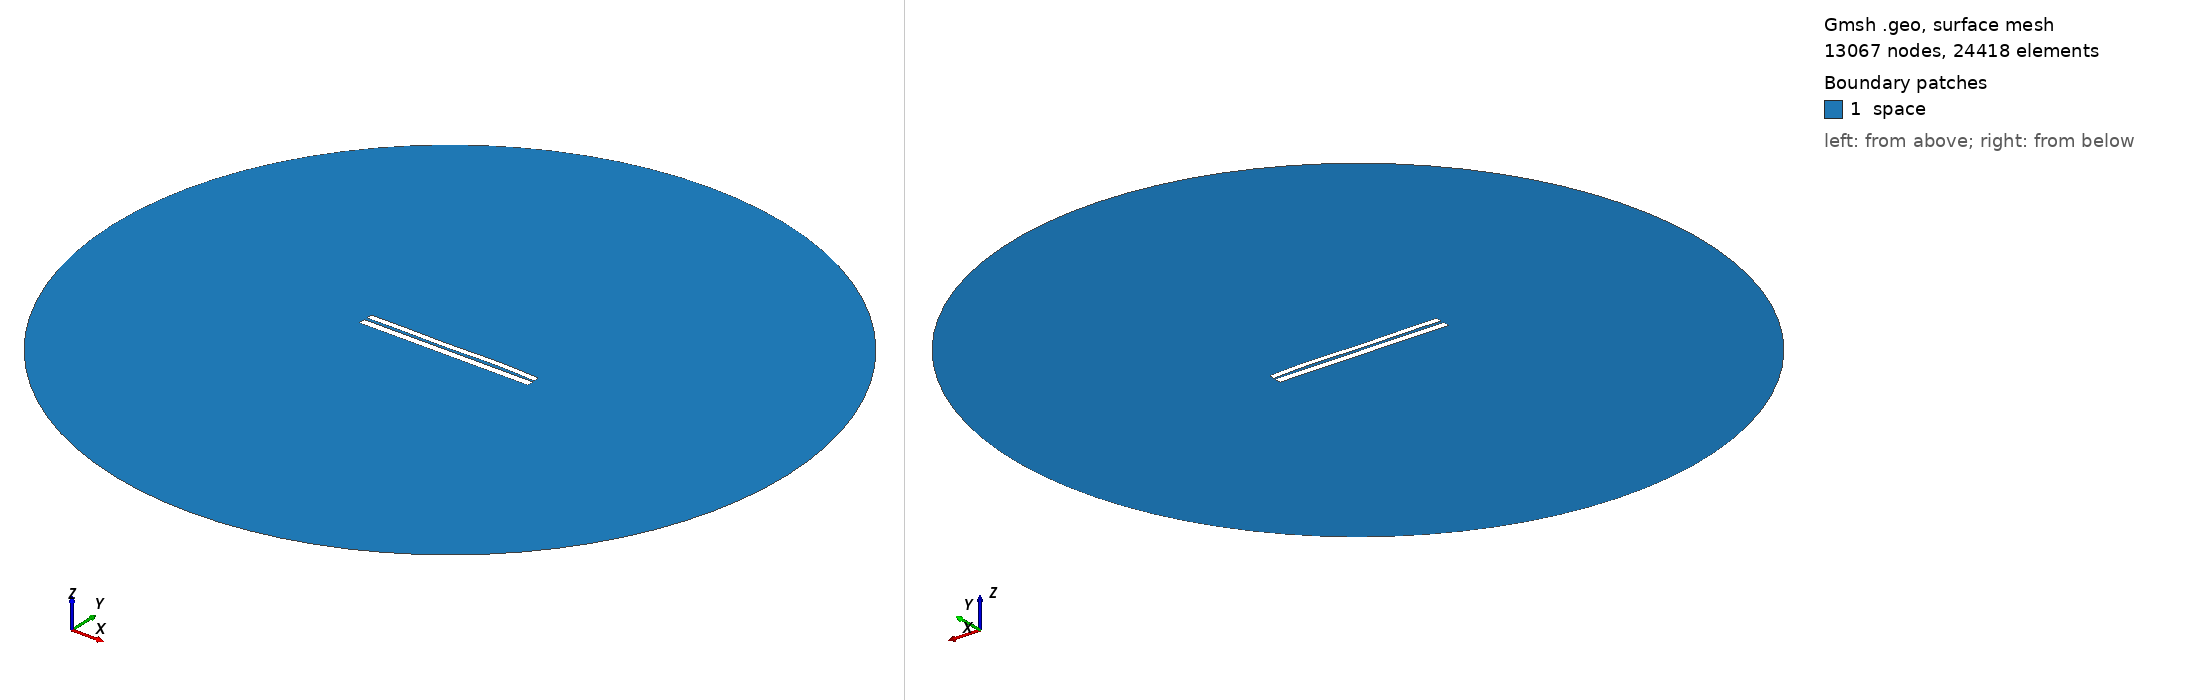

Gmsh geometry script, surface-meshed: 13067 nodes, 24418 surface elements. Boundary patches (legend numbers): 1 space. Left view from above one corner, right view from below the opposite corner. Legend entries are the model's physical surfaces. The drawing asked Gmsh for element sizes between 1% and 20% of the model's largest extent; the script's own settings can give other sizes.

=== 6455.geo (drawn) ===
//---------------------------------------
// Geometry kernel
//---------------------------------------

SetFactory("OpenCASCADE");



//---------------------------------------
// Parameters of the geometry
//---------------------------------------

// Overetch of the upper plate
overetch = 0.25;

// Distance between the plates
distance = 1.5;

// Discretization over the x axis (for the deformation)
nx = 50; 

// Length of the plate
L = 100 - overetch; 

// Number of modes
n = 4; 

// 1st mode coefficient
coeff(1) = -0.075;
beta(1) = 0.596864 * 3.1415926535 / L;

// 2nd mode coefficient
coeff(2) = 0.07499999999999998;
beta(2) = 1.49418 * 3.1415926535 / L;

// 3rd mode coefficient
coeff(3) = -0.15;
beta(3) = 2.50025 * 3.1415926535 / L;

// 4th mode coefficient
coeff(4) = 0.15;
beta(4) = 3.49999 * 3.1415926535 / L;



//---------------------------------------
// Upper plate (deformed rectangle)
//---------------------------------------

// Coordiantes of the upper plate
xmin = -50;
xmax = 50 - overetch;

// Height of the upper plate
yheight = 4 - 2 * overetch;

// Indexes of the points
UpperID[] = {};
LowerID[] = {};
LeftID[] = {};
RightID[] = {};

// Point index
p = 1;

// Horizontal edges
For i In {1:nx}
    x = xmin + (i-1)*(xmax - xmin)/(nx-1);

    y_bottom = distance / 2 + overetch;
    For j In {1:n}
        C = (Cosh(beta(j)*L) + Cos(beta(j)*L)) / (Sinh(beta(j)*L) + Sin(beta(j)*L));
        y_bottom  = y_bottom + coeff(j) * (Cosh(beta(j)*(x+50)) - Cos(beta(j)*(x+50)) - C * (Sinh(beta(j)*(x+50)) - Sin(beta(j)*(x+50))));
    EndFor

    y_top = y_bottom + yheight;

    Point(p) = {x, y_top, 0, 1.0};
    UpperID[i] = p;
    p = p + 1;

    Point(p) = {x, y_bottom, 0, 1.0};
    LowerID[i] = p;
    p = p + 1;
EndFor

// Create point lists
UpperPts[] = {}; LowerPts[] = {};
For i In {1:nx}
  UpperPts[] += {UpperID[i]};
  LowerPts[] += {LowerID[i]};
EndFor

// Build splines
Spline(1) = {UpperPts[]};
Spline(2) = {LowerPts[]};
Line(3) = {LowerPts[nx-1], UpperPts[nx-1]};
Line(4) = {LowerPts[0], UpperPts[0]};

// Build the plane surface
Curve Loop(1) = {2, 3, -1, -4};
Plane Surface(1) = {1};



//---------------------------------------
// Lower plate (rectangle)
//---------------------------------------

// Vertices
Point(1001) = {-50, -1, 0, 1.0};
Point(1002) = { 50, -1, 0, 1.0};
Point(1003) = { 50,  -5, 0, 1.0};
Point(1004) = {-50,  -5, 0, 1.0};

// Edges
Line(5) = {1001, 1002};
Line(6) = {1002, 1003};
Line(7) = {1003, 1004};
Line(8) = {1004, 1001};

// Plane surface
Line Loop(2) = {5, 6, 7, 8};
Plane Surface(2) = {2}; 



//---------------------------------------
// Outer (fictious) boundary
//---------------------------------------

// Points
Point(1005) = {0, 0, 0};       // Center
Point(1006) = {200, 0, 0};     // Start point
Point(1007) = {0, 200, 0};     // 90 degrees
Point(1008) = {-200, 0, 0};    // 180 degrees
Point(1009) = {0, -200, 0};    // 270 degrees

// Circle arcs (each needs start, center, end)
Circle(9) = {1006, 1005, 1007};
Circle(10) = {1007, 1005, 1008};
Circle(11) = {1008, 1005, 1009};
Circle(12) = {1009, 1005, 1006};

// Plane surface for the entire domain
Curve Loop(3) = {9, 10, 11, 12};
Surface(3) = {3};

// Subtract the plates from the whole domain to obtain the actual domain where we want to solve the equations
BooleanDifference{ Surface{3}; Delete; }{ Surface{1}; Surface{2}; Delete; }




//---------------------------------------
// Transfinite Lines/Curves
//---------------------------------------

// Set the number of points on the boundaries
r = 7;

// Plates
Transfinite Curve {1, 2} = 50*r Using Progression 1;
Transfinite Curve {3, 4} = 2*r Using Progression 1;
Transfinite Line {5, 7} = 50*r Using Progression 1;
Transfinite Line {6, 8} = 2*r Using Progression 1;

// Outer boundary
Transfinite Line {9, 10, 11, 12} = 20 Using Progression 1;



//---------------------------------------
// Physical groups
//---------------------------------------                

// Physical curves (boundaries)
Physical Line("force_segment", 10) = {2};
Physical Line("upper_plate", 11) = {1, 3, 4};
Physical Line("lower_plate", 12) = {5, 6, 7, 8};
Physical Line("boundary", 20) = {9, 10, 11, 12};

// Physical Surfaces
Physical Surface("space", 30) = {3};



//---------------------------------------
// 6. Generate the Mesh
//---------------------------------------

// 2D mesh generation
Mesh 2;
